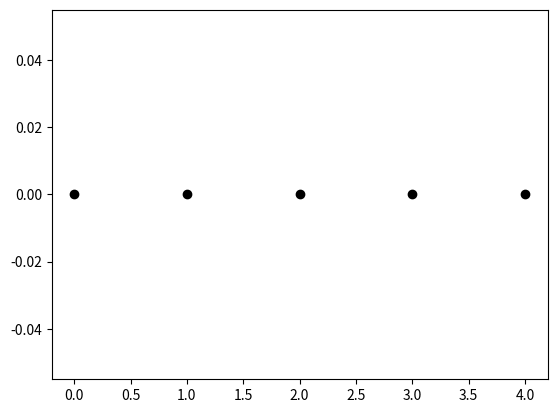

The matplotlib source for this figure: (Note: this script raises an exception after producing the figure.)
import matplotlib.pyplot as plt
import numpy as np

# Define the x and y coordinates of the magnets
x = np.array([0, 1, 2, 3, 4])
y = np.array([0, 0, 0, 0, 0])

# Define the magnetization of the magnets
magnetization = np.array([1, 2, 3, 2, 1])

# Define the time steps
t = np.linspace(0, 10, 100)

# Define the animation function
def animate(i):
    plt.clf()
    plt.plot(x, y, 'ko')
    plt.plot(x, y + magnetization * np.sin(i * t), 'r-')
    plt.xlim(-1, 5)
    plt.ylim(-4, 4)
    plt.xlabel('Distance')
    plt.ylabel('Magnetic Field')
    plt.title('Temporary Magnets Animation')

# Create the animation
from matplotlib.animation import FuncAnimation
ani = FuncAnimation(plt.gcf(), animate, frames=100, interval=50)

# Save the animation
ani.save('temporary_magnets_animation.mp4', writer='ffmpeg', fps=30)
